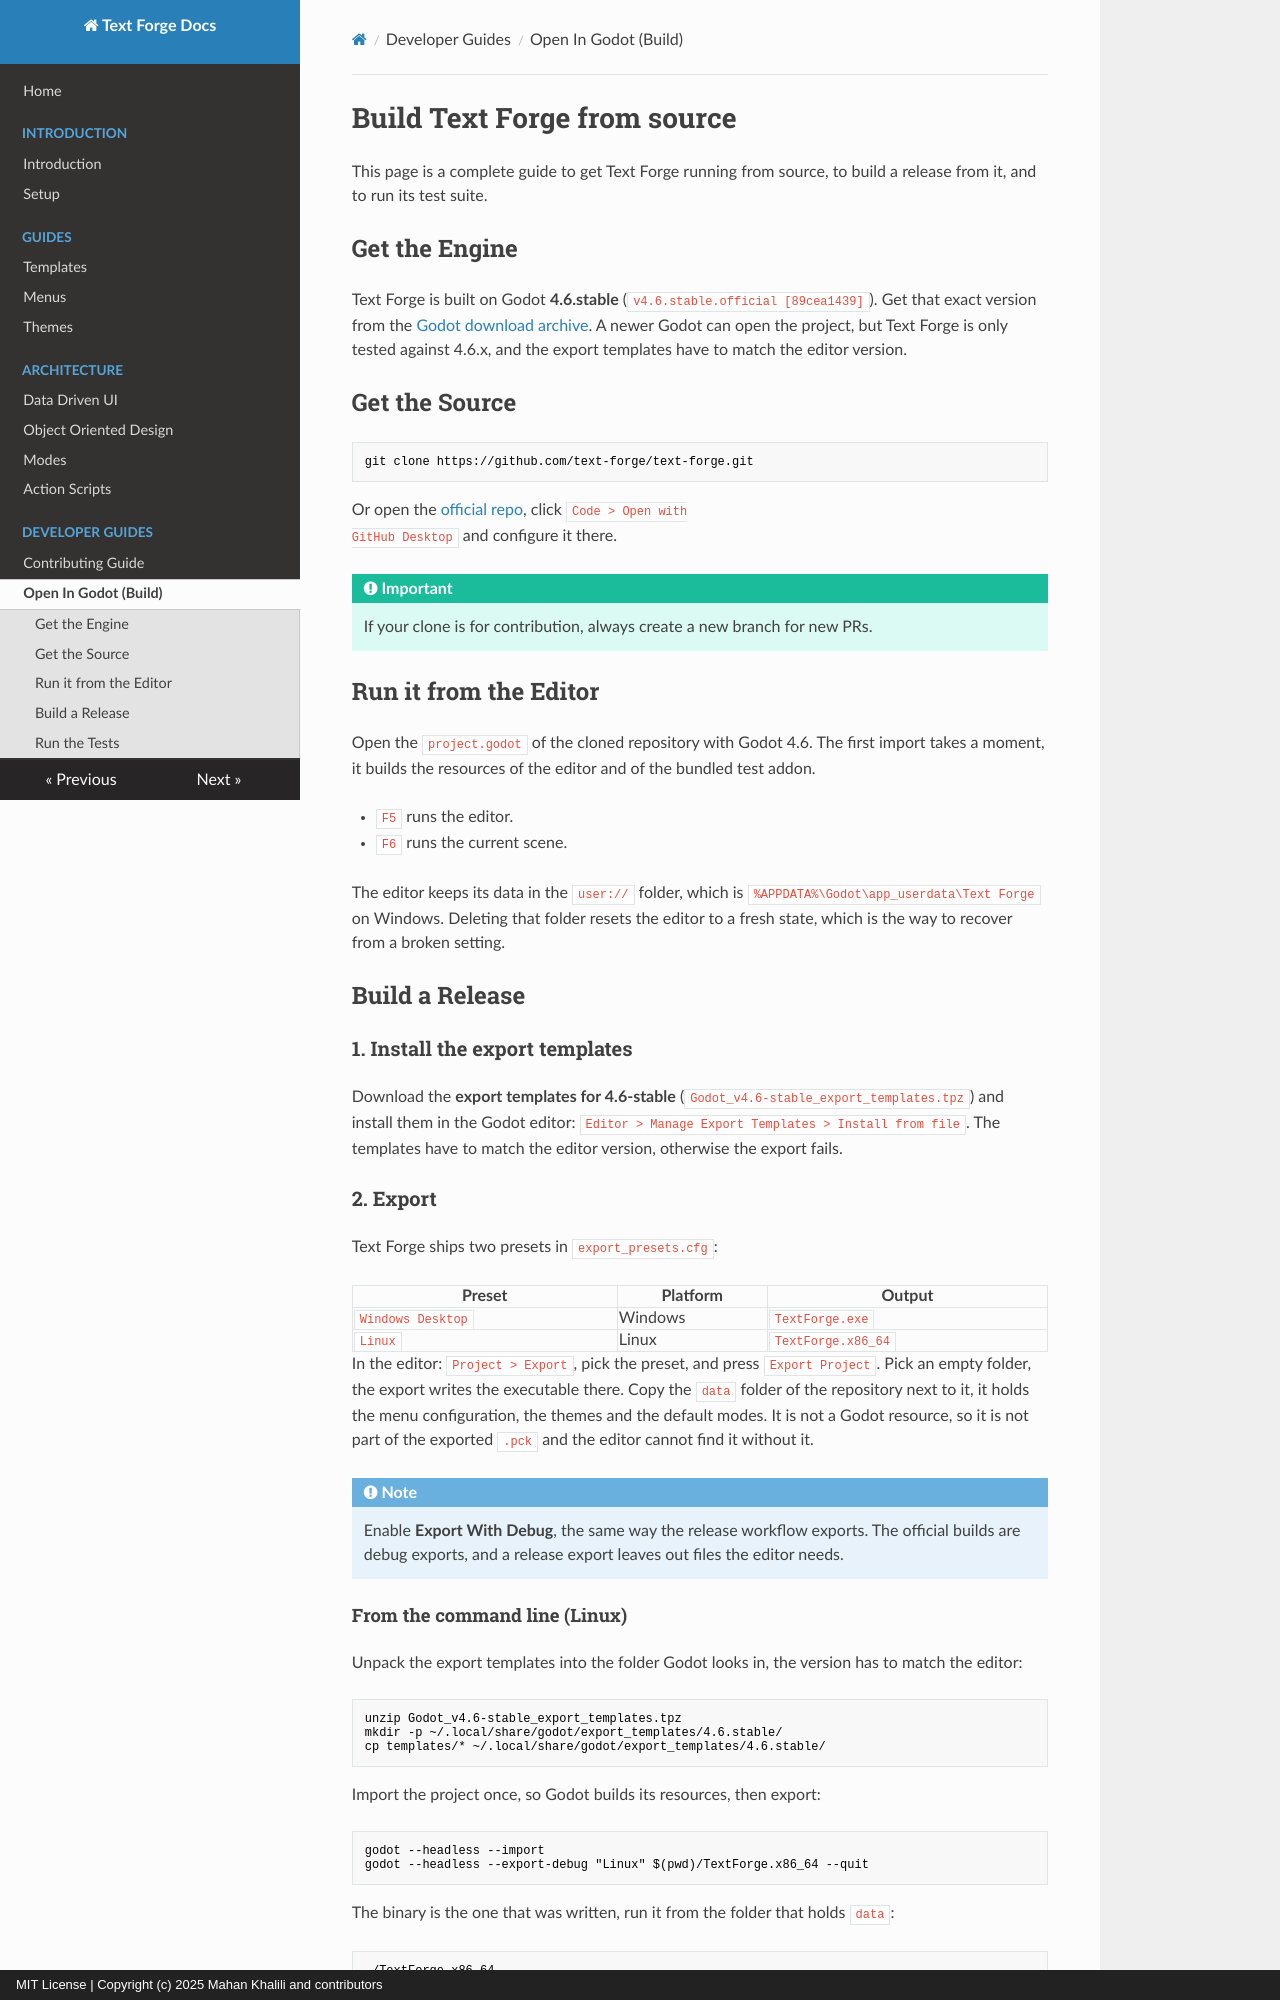

repository: text-forge/text-forge · page: build/index.html · generator: mkdocs · copyright: MIT License | Copyright (c) 2025 Mahan Khalili and contributors

# Build Text Forge from source

This page is a complete guide to get Text Forge running from source, to build a release from it,
and to run its test suite.

## Get the Engine

Text Forge is built on Godot **4.6.stable** (`v4.6.stable.official [89cea1439]`). Get that exact
version from the [Godot download archive](https://godotengine.org/download/archive/4.6-stable).
A newer Godot can open the project, but Text Forge is only tested against 4.6.x, and the export
templates have to match the editor version.

## Get the Source

```bash
git clone https://github.com/text-forge/text-forge.git
```

Or open the [official repo](https://github.com/text-forge/text-forge), click `Code > Open with
GitHub Desktop` and configure it there.

!!! Important

    If your clone is for contribution, always create a new branch for new PRs.

## Run it from the Editor

Open the `project.godot` of the cloned repository with Godot 4.6. The first import takes a moment,
it builds the resources of the editor and of the bundled test addon.

- `F5` runs the editor.
- `F6` runs the current scene.

The editor keeps its data in the `user://` folder, which is
`%APPDATA%\Godot\app_userdata\Text Forge` on Windows. Deleting that folder resets the editor to a
fresh state, which is the way to recover from a broken setting.

## Build a Release

### 1. Install the export templates

Download the **export templates for 4.6-stable** (`Godot_v4.6-stable_export_templates.tpz`) and
install them in the Godot editor: `Editor > Manage Export Templates > Install from file`. The
templates have to match the editor version, otherwise the export fails.

### 2. Export

Text Forge ships two presets in `export_presets.cfg`:

| Preset | Platform | Output |
| --- | --- | --- |
| `Windows Desktop` | Windows | `TextForge.exe` |
| `Linux` | Linux | `TextForge.x86_64` |

In the editor: `Project > Export`, pick the preset, and press `Export Project`. Pick an empty
folder, the export writes the executable there. Copy the `data` folder of the repository next to
it, it holds the menu configuration, the themes and the default modes. It is not a Godot resource,
so it is not part of the exported `.pck` and the editor cannot find it without it.

!!! Note

    Enable **Export With Debug**, the same way the release workflow exports. The official builds
    are debug exports, and a release export leaves out files the editor needs.

#### From the command line (Linux)

Unpack the export templates into the folder Godot looks in, the version has to match the editor:

```bash
unzip Godot_v4.6-stable_export_templates.tpz
mkdir -p ~/.local/share/godot/export_templates/4.6.stable/
cp templates/* ~/.local/share/godot/export_templates/4.6.stable/
```

Import the project once, so Godot builds its resources, then export:

```bash
godot --headless --import
godot --headless --export-debug "Linux" $(pwd)/TextForge.x86_64 --quit
```

The binary is the one that was written, run it from the folder that holds `data`:

```bash
./TextForge.x86_64
```
